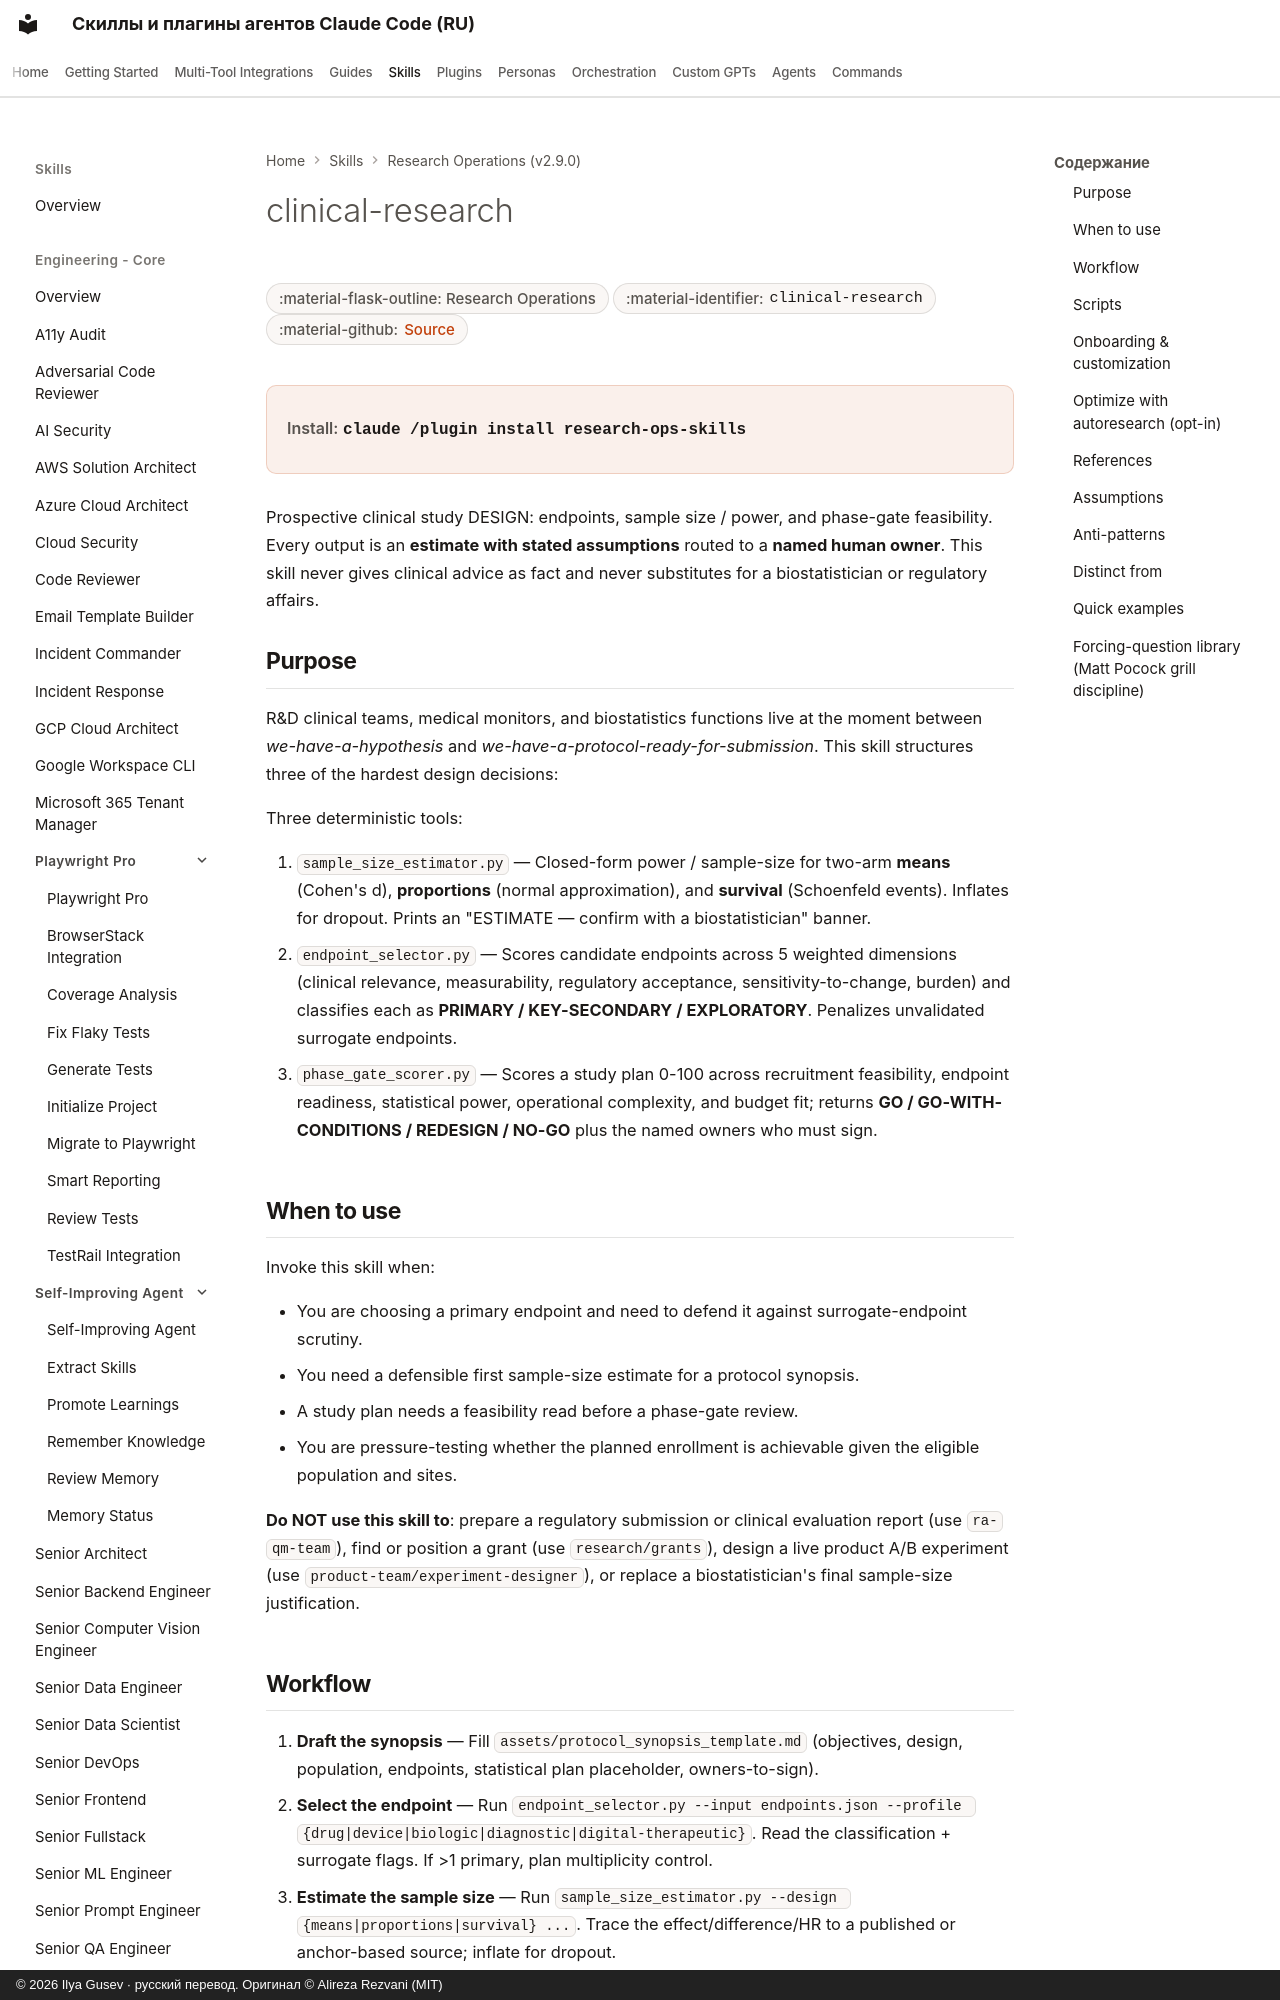

repository: imgusev/claude-skills-ru · page: skills/research-ops/clinical-research/index.html · generator: mkdocs · copyright: © 2026 Ilya Gusev · русский перевод. Оригинал © Alireza Rezvani (MIT)

---
title: "clinical-research — Claude Code Plugin & Agent Skill"
description: "Use when designing a prospective clinical study before submission — selecting and classifying endpoints (primary / key-secondary / exploratory, with. Agent skill for Claude Code, Codex CLI, Gemini CLI, OpenClaw."
---

# clinical-research

<div class="page-meta" markdown>
<span class="meta-badge">:material-flask-outline: Research Operations</span>
<span class="meta-badge">:material-identifier: `clinical-research`</span>
<span class="meta-badge">:material-github: <a href="https://github.com/imgusev/claude-skills-ru/tree/main/research-ops/skills/clinical-research/SKILL.md">Source</a></span>
</div>

<div class="install-banner" markdown>
<span class="install-label">Install:</span> <code>claude /plugin install research-ops-skills</code>
</div>


Prospective clinical study DESIGN: endpoints, sample size / power, and phase-gate feasibility. Every output is an **estimate with stated assumptions** routed to a **named human owner**. This skill never gives clinical advice as fact and never substitutes for a biostatistician or regulatory affairs.
